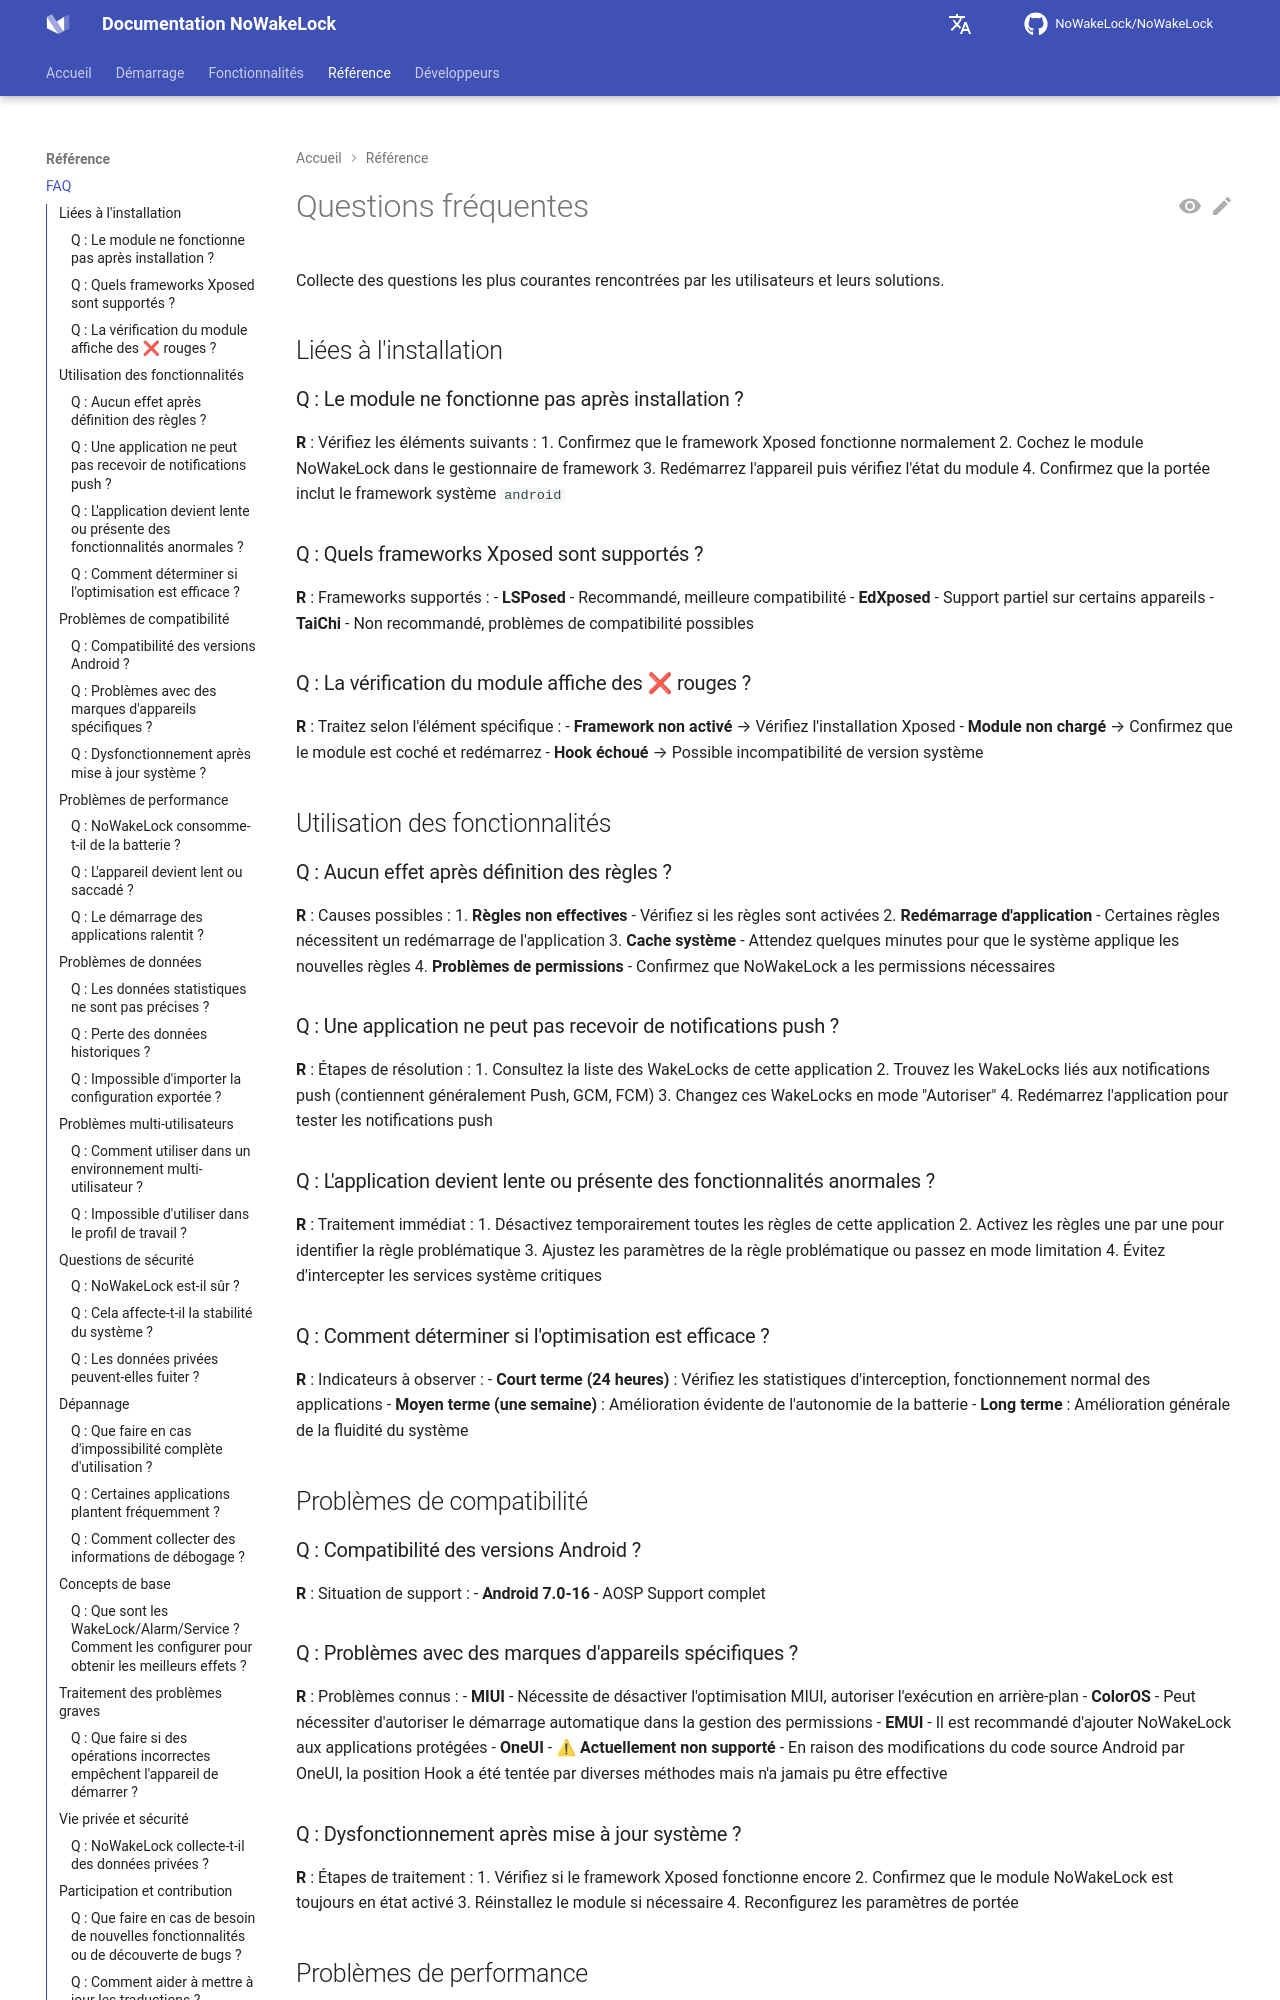

repository: q1016134519/NoWakeLock · page: fr/reference/faq/index.html · generator: mkdocs

# Questions fréquentes

Collecte des questions les plus courantes rencontrées par les utilisateurs et leurs solutions.

## Liées à l'installation

### Q : Le module ne fonctionne pas après installation ?
**R** : Vérifiez les éléments suivants :
1. Confirmez que le framework Xposed fonctionne normalement
2. Cochez le module NoWakeLock dans le gestionnaire de framework
3. Redémarrez l'appareil puis vérifiez l'état du module
4. Confirmez que la portée inclut le framework système `android`

### Q : Quels frameworks Xposed sont supportés ?
**R** : Frameworks supportés :
- **LSPosed** - Recommandé, meilleure compatibilité
- **EdXposed** - Support partiel sur certains appareils
- **TaiChi** - Non recommandé, problèmes de compatibilité possibles

### Q : La vérification du module affiche des ❌ rouges ?
**R** : Traitez selon l'élément spécifique :
- **Framework non activé** → Vérifiez l'installation Xposed
- **Module non chargé** → Confirmez que le module est coché et redémarrez
- **Hook échoué** → Possible incompatibilité de version système

## Utilisation des fonctionnalités

### Q : Aucun effet après définition des règles ?
**R** : Causes possibles :
1. **Règles non effectives** - Vérifiez si les règles sont activées
2. **Redémarrage d'application** - Certaines règles nécessitent un redémarrage de l'application
3. **Cache système** - Attendez quelques minutes pour que le système applique les nouvelles règles
4. **Problèmes de permissions** - Confirmez que NoWakeLock a les permissions nécessaires

### Q : Une application ne peut pas recevoir de notifications push ?
**R** : Étapes de résolution :
1. Consultez la liste des WakeLocks de cette application
2. Trouvez les WakeLocks liés aux notifications push (contiennent généralement Push, GCM, FCM)
3. Changez ces WakeLocks en mode "Autoriser"
4. Redémarrez l'application pour tester les notifications push

### Q : L'application devient lente ou présente des fonctionnalités anormales ?
**R** : Traitement immédiat :
1. Désactivez temporairement toutes les règles de cette application
2. Activez les règles une par une pour identifier la règle problématique
3. Ajustez les paramètres de la règle problématique ou passez en mode limitation
4. Évitez d'intercepter les services système critiques

### Q : Comment déterminer si l'optimisation est efficace ?
**R** : Indicateurs à observer :
- **Court terme (24 heures)** : Vérifiez les statistiques d'interception, fonctionnement normal des applications
- **Moyen terme (une semaine)** : Amélioration évidente de l'autonomie de la batterie
- **Long terme** : Amélioration générale de la fluidité du système

## Problèmes de compatibilité

### Q : Compatibilité des versions Android ?
**R** : Situation de support :
- **Android 7.0-16** - AOSP Support complet

### Q : Problèmes avec des marques d'appareils spécifiques ?
**R** : Problèmes connus :
- **MIUI** - Nécessite de désactiver l'optimisation MIUI, autoriser l'exécution en arrière-plan
- **ColorOS** - Peut nécessiter d'autoriser le démarrage automatique dans la gestion des permissions
- **EMUI** - Il est recommandé d'ajouter NoWakeLock aux applications protégées
- **OneUI** - ⚠ **Actuellement non supporté** - En raison des modifications du code source Android par OneUI, la position Hook a été tentée par diverses méthodes mais n'a jamais pu être effective

### Q : Dysfonctionnement après mise à jour système ?
**R** : Étapes de traitement :
1. Vérifiez si le framework Xposed fonctionne encore
2. Confirmez que le module NoWakeLock est toujours en état activé
3. Réinstallez le module si nécessaire
4. Reconfigurez les paramètres de portée

## Problèmes de performance

### Q : NoWakeLock consomme-t-il de la batterie ?
**R** : Dans des conditions normales, NoWakeLock consomme très peu :
- **Utilisation CPU** < 1%
- **Occupation mémoire** < 50MB
- **Activité en arrière-plan** minimisée

Si vous découvrez une consommation anormale, veuillez vérifier la configuration ou contacter le support.
